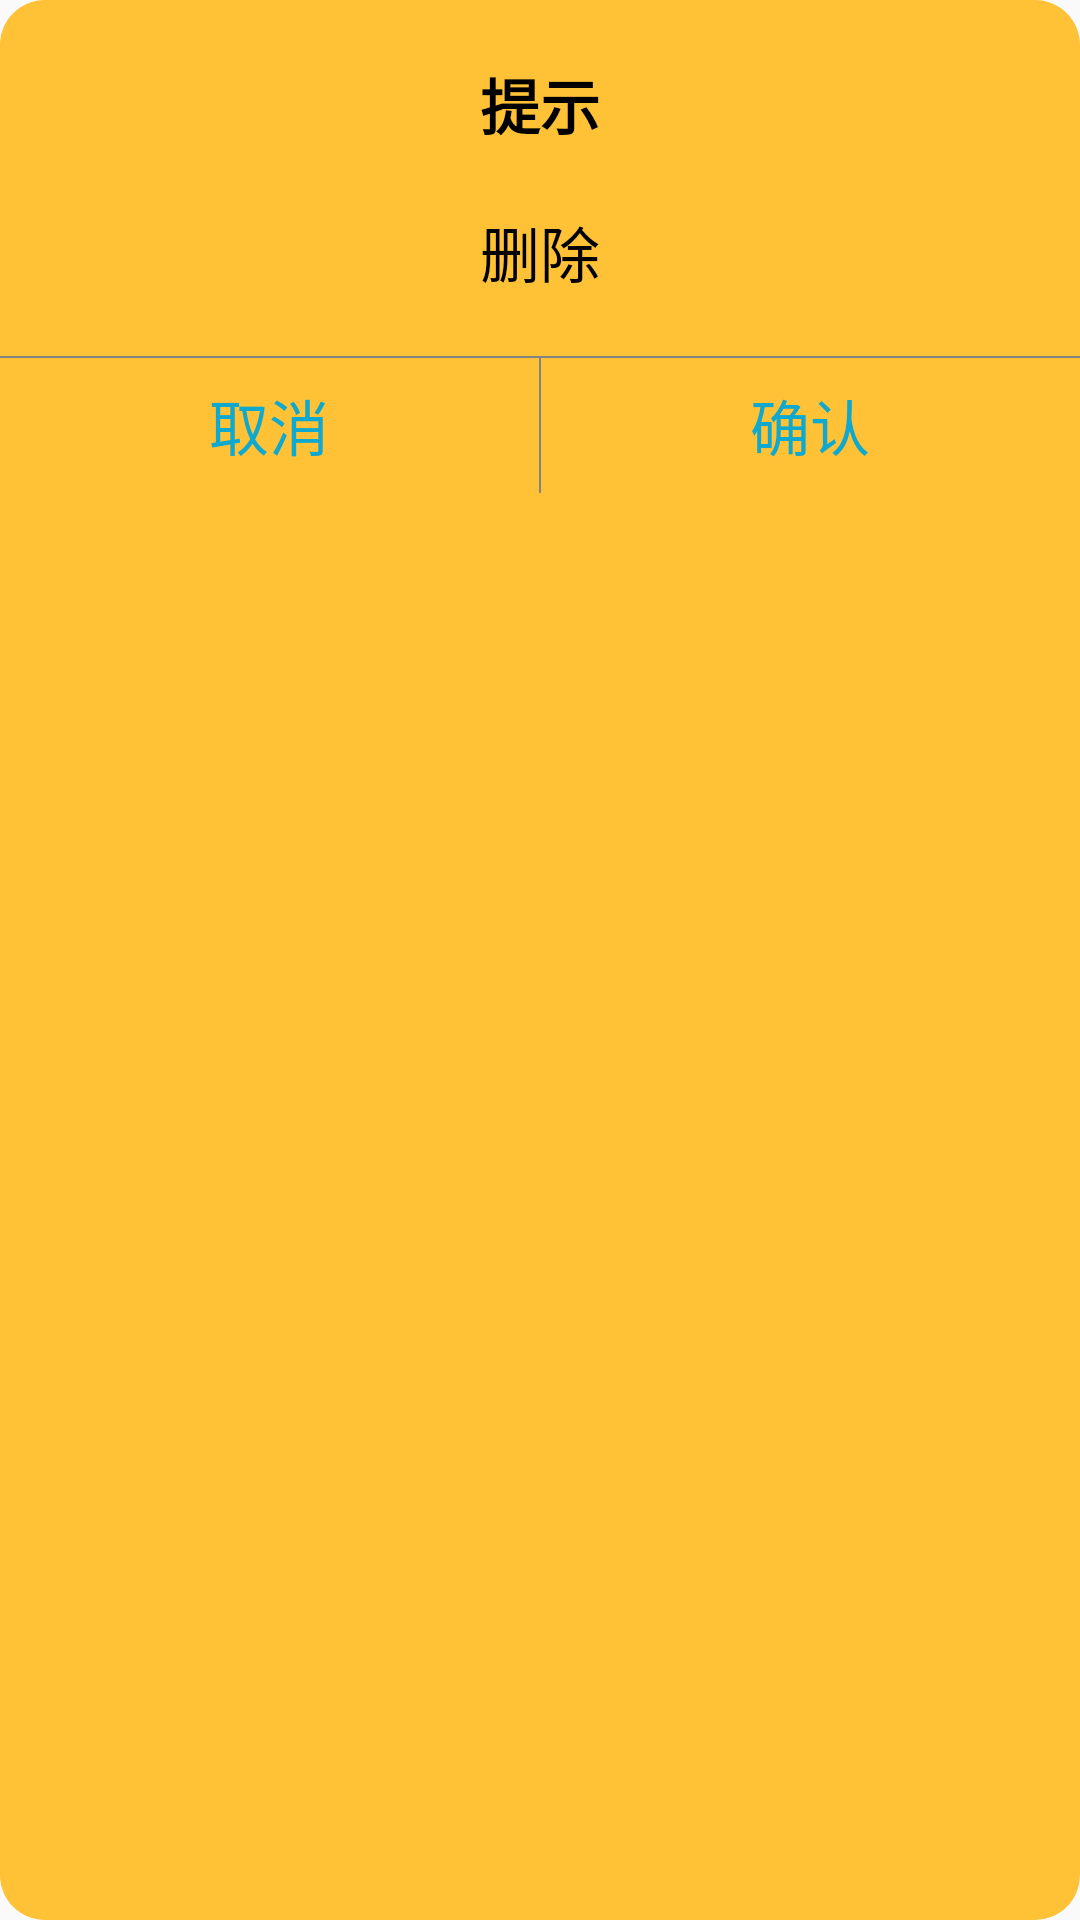

Reconstruct the res/layout file that produces this screen, plus the resources it refers to.
<!-- AndroidManifest.xml: application theme AppTheme -->
<!-- res/layout/layout_custom_dialog.xml -->
<?xml version="1.0" encoding="utf-8"?>
<LinearLayout xmlns:android="http://schemas.android.com/apk/res/android"
    android:orientation="vertical"
    android:layout_width="match_parent"
    android:layout_height="match_parent"
    android:gravity="center_horizontal"
    android:background="@drawable/shape_orange_normal">
    <TextView
        android:id="@+id/tv_custom_dialog_title"
        android:layout_width="wrap_content"
        android:layout_height="wrap_content"
        android:textSize="20sp"
        android:textColor="@color/colorBlack"
        android:text="提示"
        android:textStyle="bold"
        android:layout_marginTop="20dp"/>
    <TextView
        android:id="@+id/tv_custom_dialog_message"
        android:layout_width="wrap_content"
        android:layout_height="wrap_content"
        android:textSize="20sp"
        android:textColor="@color/colorBlack"
        android:text="删除"
        android:layout_marginTop="20dp"
        android:layout_marginBottom="20dp"/>
    <View
        android:layout_width="match_parent"
        android:layout_height="0.5dp"
        android:background="@color/colorGrayDark"/>
    <LinearLayout
        android:layout_width="match_parent"
        android:layout_height="45dp"
        android:orientation="horizontal">
        <TextView
            android:id="@+id/tv_cancel"
            android:layout_width="wrap_content"
            android:layout_height="match_parent"
            android:text="取消"
            android:textSize="20sp"
            android:textColor="#0FA8CE"
            android:gravity="center"
            android:layout_weight="1"/>
        <View
            android:layout_width="0.5dp"
            android:layout_height="match_parent"
            android:background="@color/colorGrayDark"/>
        <TextView
            android:id="@+id/tv_confirm"
            android:layout_width="wrap_content"
            android:layout_height="match_parent"
            android:text="确认"
            android:textSize="20sp"
            android:textColor="#0FA8CE"
            android:gravity="center"
            android:layout_weight="1"/>
    </LinearLayout>

</LinearLayout>
<!-- resources referenced by this layout -->
<resources>
  <color name="colorBlack">#000000</color>
  <color name="colorGrayDark">#848484</color>
  <!-- drawable shape_orange_normal (drawable) -->
  <?xml version="1.0" encoding="utf-8"?>
  <shape xmlns:android="http://schemas.android.com/apk/res/android">
  
      <solid android:color="#FFC237" />
      <corners android:radius="15dp" />
  
  </shape>
  <style name="AppTheme" parent="Base.Theme.AppCompat.Light.DarkActionBar">
          
          <item name="colorPrimary">@color/colorPrimary</item>
          <item name="colorPrimaryDark">@color/colorPrimaryDark</item>
          <item name="colorAccent">@color/colorAccent</item>
      </style>
  <color name="colorPrimary">#3F51B5</color>
  <color name="colorPrimaryDark">#303F9F</color>
  <color name="colorAccent">#FF4081</color>
</resources>
